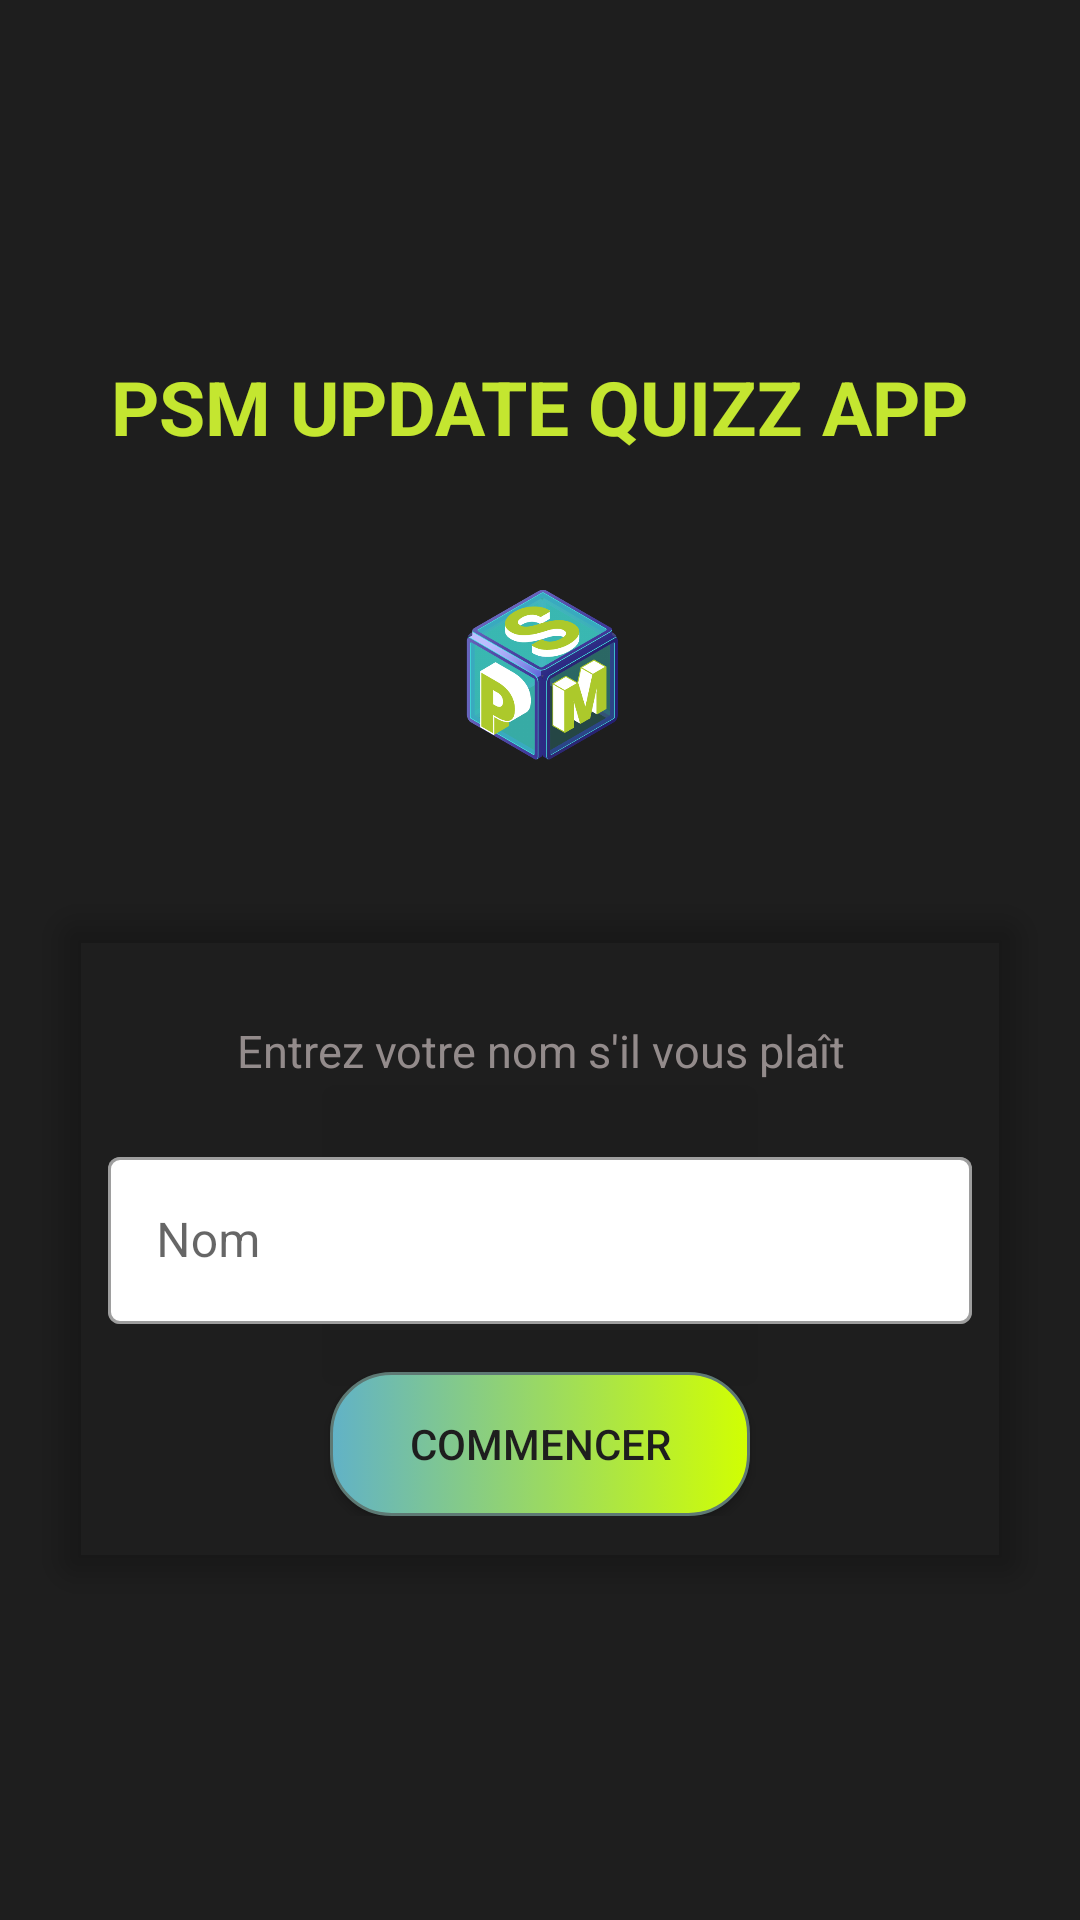

Android layout source for this screen:
<!-- AndroidManifest.xml: activity theme Theme.PSMUpdate -->
<!-- res/layout/activity_main.xml -->
<?xml version="1.0" encoding="utf-8"?>
<LinearLayout xmlns:android="http://schemas.android.com/apk/res/android"
    xmlns:app="http://schemas.android.com/apk/res-auto"
    xmlns:tools="http://schemas.android.com/tools"
    android:layout_width="match_parent"
    android:layout_height="match_parent"
    android:gravity="center"
    android:background="@color/background"
    android:orientation="vertical"
    android:clickable="true"
    android:focusableInTouchMode="true"
    tools:context=".MainActivity">

    <TextView
        android:id="@+id/txt_appName"
        android:layout_width="wrap_content"
        android:layout_height="wrap_content"
        android:gravity="center"
        android:text="@string/psm_update_quizz_app"
        android:textColor="#C4E630"
        android:textSize="25sp"
        android:textStyle="bold"
        />

    <ImageView
        android:id="@+id/logoImg"
        android:layout_width="150dp"
        android:layout_height="150dp"
        android:contentDescription="@string/logo"
        app:srcCompat="@drawable/logoreal" />

    <androidx.cardview.widget.CardView
        android:layout_width="match_parent"
        android:layout_height="wrap_content"
        android:layout_marginStart="20dp"
        android:layout_marginEnd="20dp"
        app:cardCornerRadius="8dp"
        app:cardElevation="5dp"
        app:cardBackgroundColor="@android:color/transparent"
        >
        <LinearLayout
            android:layout_width="match_parent"
            android:layout_height="wrap_content"
            android:orientation="vertical"
            android:padding="16dp"
            android:gravity="center"
            >

            <TextView
                android:id="@+id/txtHome"
                android:layout_width="match_parent"
                android:layout_height="wrap_content"
                android:textColor="@color/white"
                android:textSize="16sp"
                android:gravity="center"
                android:textStyle="bold"
                />

            <TextView
                android:layout_width="match_parent"
                android:layout_height="match_parent"
                android:text="@string/namedesc"
                android:textColor="@color/texte_description"
                android:textSize="15sp"
                android:gravity="center"
                />
            <com.google.android.material.textfield.TextInputLayout
                android:layout_width="match_parent"
                android:layout_height="wrap_content"
                android:layout_marginTop="20dp"
                app:boxBackgroundColor="@color/white"
                style="@style/Widget.MaterialComponents.TextInputLayout.OutlinedBox"
                >
                <androidx.appcompat.widget.AppCompatEditText
                    android:id="@+id/name_id"
                    android:layout_width="match_parent"
                    android:layout_height="wrap_content"
                    android:textColor="@color/black"
                    android:hint="@string/nom"
                    />
            </com.google.android.material.textfield.TextInputLayout>

            <androidx.appcompat.widget.AppCompatButton
                android:id="@+id/btnStart"
                android:layout_width="140dp"
                android:layout_height="wrap_content"
                android:layout_marginTop="16dp"
                android:text="@string/commencer"
                android:textSize="14sp"
                android:textColor="@color/background"
                android:background="@drawable/button_drawable"
                />
        </LinearLayout>
    </androidx.cardview.widget.CardView>
</LinearLayout>
<!-- resources referenced by this layout -->
<resources>
  <color name="background">#1E1E1E</color>
  <color name="black">#FF000000</color>
  <color name="texte_description">#D7AAA0A0</color>
  <color name="white">#FFFFFFFF</color>
  <!-- drawable button_drawable (drawable) -->
  <?xml version="1.0" encoding="utf-8"?>
  <selector xmlns:android="http://schemas.android.com/apk/res/android" >
      //Apparence lorsque l'on appuie sur le bouton
      <item android:state_pressed="true" >
          <shape android:shape="rectangle"  >
              <corners android:radius="20dp" />
              <stroke android:width="1dp" android:color="@color/btn_bc" />
              <gradient android:startColor="#D1FF02"
                  android:endColor="#61B2C7"
                  android:gradientRadius="80dp"
                  android:type="radial"
                  />
          </shape>
      </item>
      //Apparence lors du focus du bouton
      <item android:state_focused="true">
          <shape android:shape="rectangle"  >
              <corners android:radius="20dp" />
              <stroke android:width="1dp" android:color="#5E7974" />
              <gradient android:startColor="#D1FF02"
                  android:endColor="#61B2C7"
                  android:gradientRadius="80dp"
                  android:type="radial"
                  />
          </shape>
      </item>
      //Apparence normal du bouton
      <item >
          <shape android:shape="rectangle">
              <corners android:radius="20dp" />
              <stroke android:width="1dp" android:color="#5E7974" />
              <gradient android:startColor="#61B2C7"
                  android:endColor="#D1FF02"
                  android:type="linear"
                  />
          </shape>
      </item>
  </selector>
  <!-- drawable logoreal: png bitmap (drawable-mdpi, 59028 bytes) -->
  <string name="commencer">Commencer</string>
  <string name="logo">TODO</string>
  <string name="namedesc">Entrez votre nom s\'il vous plaît</string>
  <string name="nom">Nom</string>
  <string name="psm_update_quizz_app">PSM UPDATE QUIZZ APP</string>
  <style name="Theme.PSMUpdate" parent="Theme.MaterialComponents.DayNight.DarkActionBar">
          
          <item name="colorPrimary">@color/purple_500</item>
          <item name="colorPrimaryVariant">#1e1e1e</item>
          <item name="colorOnPrimary">@color/white</item>
          
          <item name="colorSecondary">@color/teal_200</item>
          <item name="colorSecondaryVariant">@color/teal_700</item>
          <item name="colorOnSecondary">@color/black</item>
          
          <item name="android:statusBarColor" tools:targetApi="l">?attr/colorPrimaryVariant</item>
          
      </style>
  <color name="btn_bc">#148C77</color>
  <color name="purple_500">#FF6200EE</color>
  <color name="teal_200">#FF03DAC5</color>
  <color name="teal_700">#FF018786</color>
</resources>
